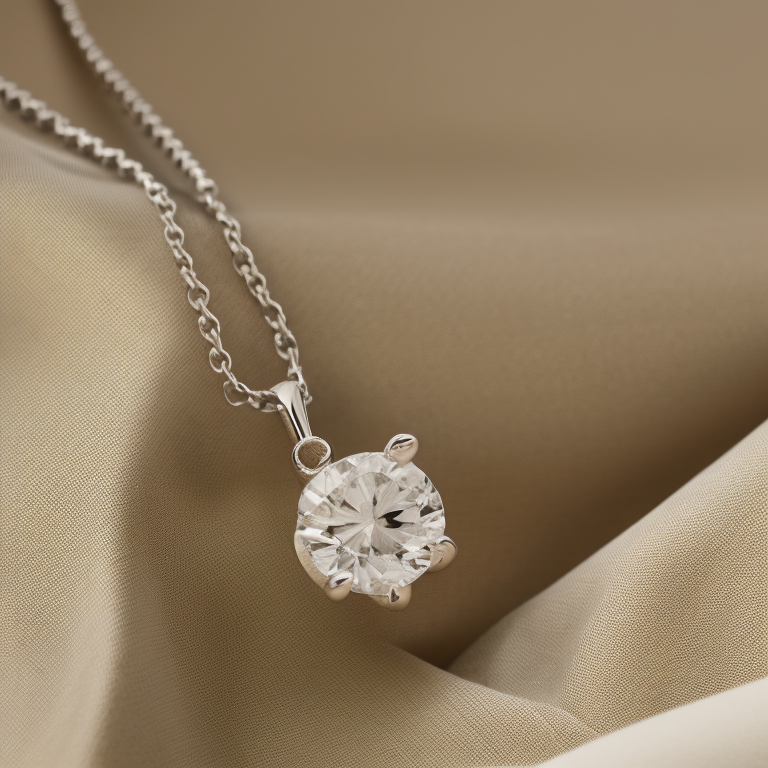
Generation parameters embedded in this image by AUTOMATIC1111 Stable Diffusion web UI or a fork of it (Forge, ...) (PNG 'parameters' text chunk):
Photo of side perspective a solitaire 4 prong diamond, cable chain necklace on cream color  fabric background, stillife photography, jewelry photography, realistic
Negative prompt: bad photo, blury photo, bad chain, bad diamond
Steps: 20, Sampler: Euler a, CFG scale: 7, Seed: 339433803, Size: 768x768, Model hash: 4bdfc29c